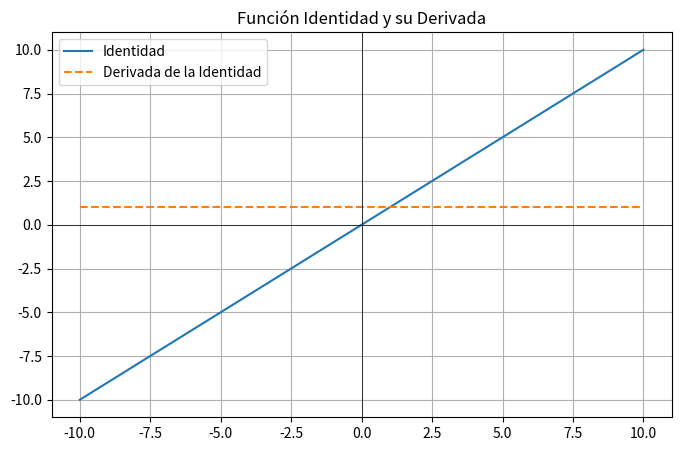

Here is the Python script that generated this plot:
'''
Paquetes o módulos utilizados
'''
import numpy as np
import matplotlib.pyplot as plt

'''
Se define la función identidad,
que toma el valor de "x" y lo devuelve sin modificar.
f(x) = x
'''
def identity(x):
    return x

'''
Cálculo de la derivada de la función f(x) = x.
Se obtiene f'(x) = 1.
'''
def identity_derivative(x):
    '''Crea un arreglo del mismo tamaño que x'''
    return np.ones_like(x) 

'''
Genera 400 puntos equidistantes en el rango de -10 a 10.
Los valores son utilizados para crear el eje x.
'''
x = np.linspace(-10, 10, 400)

'''La función identidad evalúa cada valor del arreglo x'''
y = identity(x)

'''La derivada de la función identidad evalúa cada valor del arreglo x'''
dy = identity_derivative(x)

'''
Configuración de la gráfica
'''
plt.figure(figsize=(8, 5))
plt.plot(x, y, label='Identidad') # Gráfica la función identidad con una linea continua
plt.plot(x, dy, label='Derivada de la Identidad', linestyle='dashed') #Gráfica la derivada de la función identidad con una linea discontinua
plt.axhline(0, color='black', linewidth=0.5) #define el color del eje "x" horizontal
plt.axvline(0, color='black', linewidth=0.5) #define el color del eje "y" vertical
plt.title("Función Identidad y su Derivada") #titulo de la gráfica
plt.legend()
plt.grid()
plt.show()
